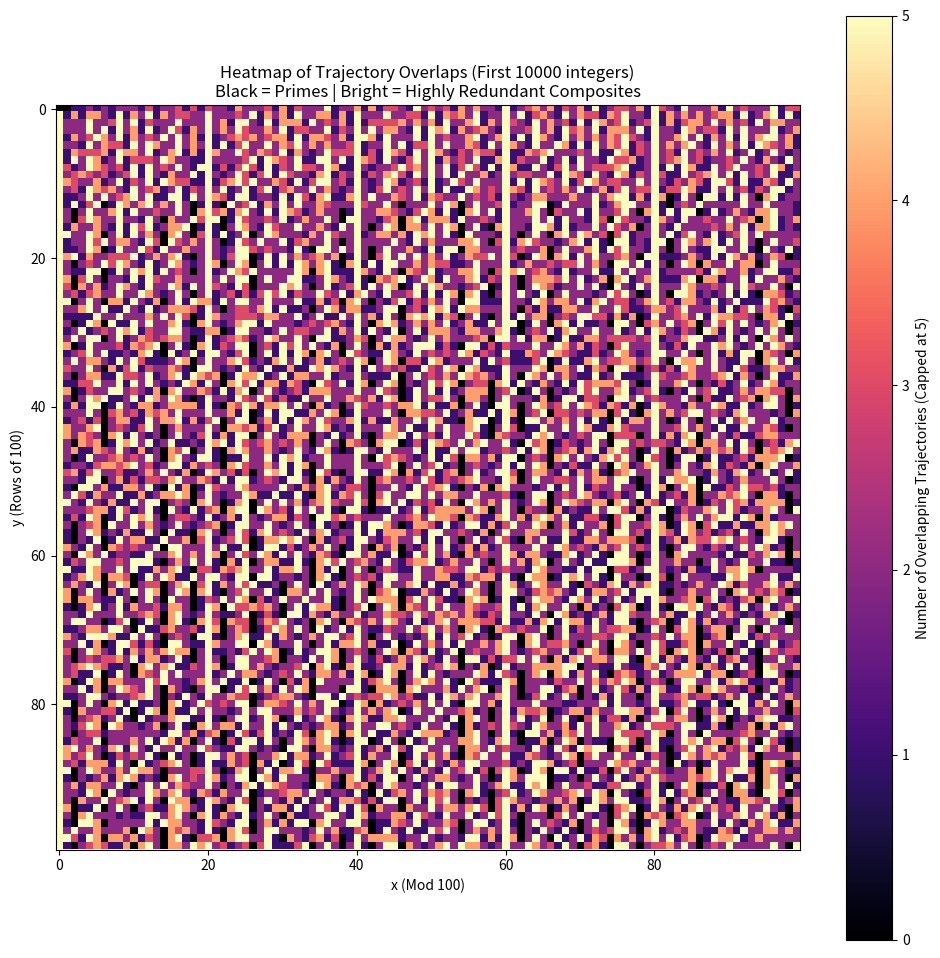

Write the Python code that produced this figure.
import matplotlib.pyplot as plt
import numpy as np

def generate_overlap_heatmap(limit):
    """
    Generates a heatmap showing HOW OFTEN each number is 'hit'
    by the Square and Pronic trajectories.
    """
    # Array to count hits per number. 
    # Index i represents number i.
    hit_counts = np.zeros(limit, dtype=int)
    
    # --- 1. SQUARE TRAJECTORIES (n^2 - odds) ---
    n = 2
    while True:
        start = n * n
        # Heuristic break to stop infinite loop
        if (n*n) - ((n-2)**2) > limit and start > limit: 
             if (n * 2) > limit: break 
        
        current = start
        step = 1
        
        while current >= 0:
            if current < limit:
                hit_counts[current] += 1
            current -= step
            step += 2 # 1, 3, 5...
            if current < 0: break
        n += 1

    # --- 2. PRONIC TRAJECTORIES (n(n+1) - evens) ---
    n = 1
    while True:
        start = n * (n + 1)
        if n * n > limit * 10: break
        
        current = start
        step = 2
        
        while current >= 0:
            if current < limit:
                hit_counts[current] += 1
            current -= step
            step += 2 # 2, 4, 6...
            if current < 0: break
        n += 1

    return hit_counts

# --- CONFIGURATION ---
# We use a square grid for visualization (e.g., 100x100 = 10,000 numbers)
GRID_WIDTH = 100 
GRID_HEIGHT = 100
LIMIT = GRID_WIDTH * GRID_HEIGHT

counts = generate_overlap_heatmap(LIMIT)

# Reshape 1D array into 2D grid for plotting
# We ignore 0 and 1 for clarity in visualization
grid_data = counts.reshape((GRID_HEIGHT, GRID_WIDTH))

# --- PLOTTING ---
plt.figure(figsize=(12, 12))

# Create a custom view
# 0 hits (Primes) will be marked separately to make them pop
masked_data = np.ma.masked_where(grid_data == 0, grid_data)

# Plot the Heatmap (Composites)
# 'viridis' or 'plasma' are good for heat. Yellow = High Overlap.
cmap = plt.cm.plasma
cmap.set_bad(color='black') # Set Primes (0 hits) to BLACK

grid_data[0,0] = 0

plt.imshow(grid_data, cmap='magma', interpolation='nearest', vmax=5)
plt.colorbar(label='Number of Overlapping Trajectories (Capped at 5)')

plt.title(f"Heatmap of Trajectory Overlaps (First {LIMIT} integers)\nBlack = Primes | Bright = Highly Redundant Composites")
plt.xlabel(f"x (Mod {GRID_WIDTH})")
plt.ylabel(f"y (Rows of {GRID_WIDTH})")

# Invert Y to read like a book (0 at top left)
# But standard math plots usually have 0 at bottom. 
# Let's keep 0 at top to match reading order.
# plt.gca().invert_yaxis() 

plt.savefig('heatmap.png')
print("Success! Heatmap saved as 'heatmap.png' in this folder")
